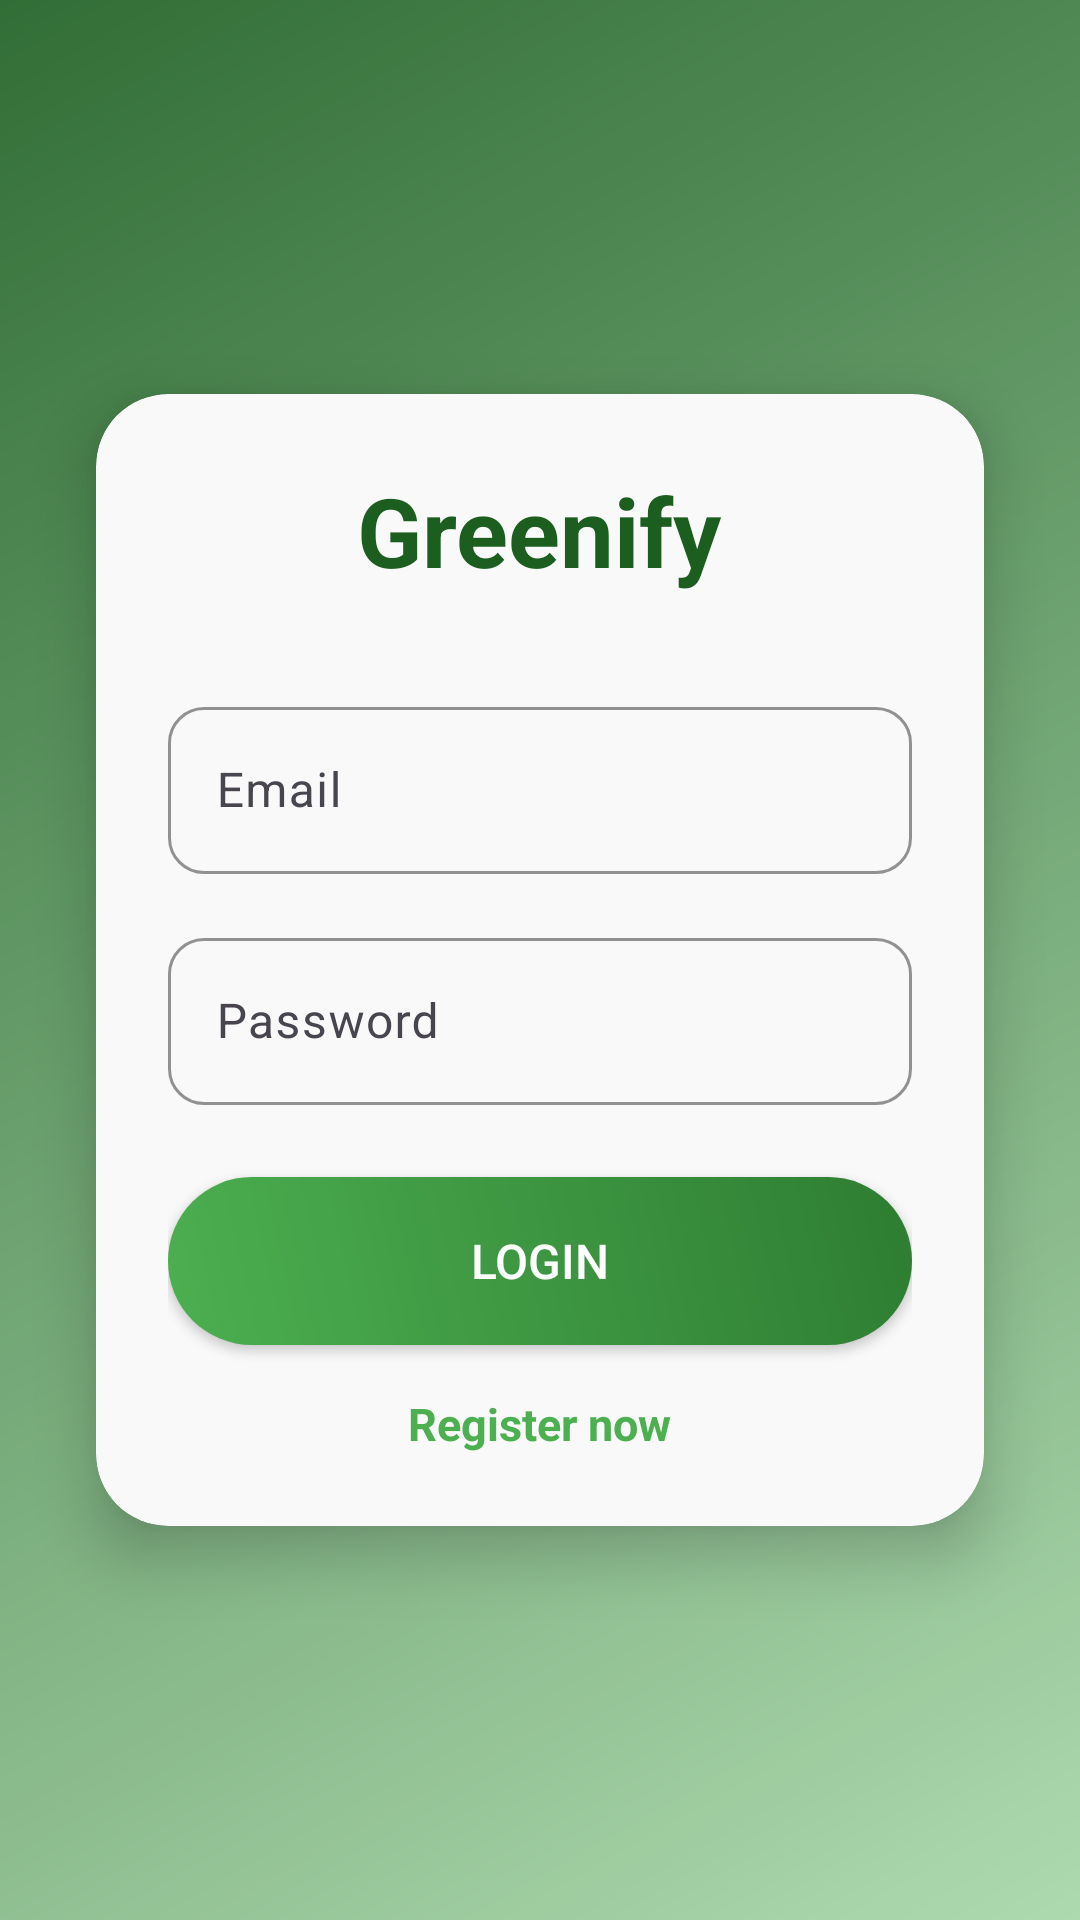

Here is an Android app screen rendered from its layout file. Give the layout XML and the strings, colors and styles it references.
<!-- AndroidManifest.xml: application theme Theme.Greenifykt -->
<!-- res/layout/activity_login.xml -->
<?xml version="1.0" encoding="utf-8"?>
<androidx.constraintlayout.widget.ConstraintLayout
    xmlns:android="http://schemas.android.com/apk/res/android"
    xmlns:app="http://schemas.android.com/apk/res-auto"
    xmlns:tools="http://schemas.android.com/tools"
    android:layout_width="match_parent"
    android:layout_height="match_parent"
    android:background="@drawable/full_gradient_background"
    tools:context=".Login">

    
    <ImageView
        android:id="@+id/overlay"
        android:layout_width="0dp"
        android:layout_height="0dp"
        android:src="@drawable/leaf_overlay"
        android:alpha="0.1"
        app:layout_constraintTop_toTopOf="parent"
        app:layout_constraintBottom_toBottomOf="parent"
        app:layout_constraintStart_toStartOf="parent"
        app:layout_constraintEnd_toEndOf="parent" />

    
    <androidx.cardview.widget.CardView
        android:id="@+id/loginCard"
        android:layout_width="0dp"
        android:layout_height="wrap_content"
        android:layout_marginHorizontal="32dp"
        android:layout_marginVertical="48dp"
        app:cardCornerRadius="24dp"
        app:cardElevation="12dp"
        app:cardBackgroundColor="#F8F9F8"
        app:layout_constraintTop_toTopOf="parent"
        app:layout_constraintBottom_toBottomOf="parent"
        app:layout_constraintStart_toStartOf="parent"
        app:layout_constraintEnd_toEndOf="parent">

        <LinearLayout
            android:layout_width="match_parent"
            android:layout_height="wrap_content"
            android:orientation="vertical"
            android:padding="24dp">

            
            <TextView
                android:id="@+id/textViewGreenify"
                android:layout_width="wrap_content"
                android:layout_height="wrap_content"
                android:text="Greenify"
                android:textSize="32sp"
                android:textStyle="bold"
                android:textColor="#1B5E20"
                android:layout_gravity="center_horizontal"
                tools:ignore="HardcodedText" />

            
            <com.google.android.material.textfield.TextInputLayout
                android:id="@+id/textInputLayoutEmail"
                android:layout_width="match_parent"
                android:layout_height="wrap_content"
                android:layout_marginTop="32dp"
                app:hintTextColor="#8D6E63"
                app:boxBackgroundMode="outline"
                app:boxCornerRadiusTopStart="12dp"
                app:boxCornerRadiusTopEnd="12dp"
                app:boxCornerRadiusBottomStart="12dp"
                app:boxCornerRadiusBottomEnd="12dp"
                app:boxStrokeColor="#4CAF50"
                app:hintAnimationEnabled="true">

                <com.google.android.material.textfield.TextInputEditText
                    android:id="@+id/email"
                    android:layout_width="match_parent"
                    android:layout_height="wrap_content"
                    android:hint="Email"
                    android:textColor="#2E7D32"
                    android:textColorHint="#8D6E63"
                    android:inputType="textEmailAddress"
                    tools:ignore="HardcodedText" />
            </com.google.android.material.textfield.TextInputLayout>

            
            <com.google.android.material.textfield.TextInputLayout
                android:id="@+id/textInputLayoutPassword"
                android:layout_width="match_parent"
                android:layout_height="wrap_content"
                android:layout_marginTop="16dp"
                app:hintTextColor="#8D6E63"
                app:boxBackgroundMode="outline"
                app:boxCornerRadiusTopStart="12dp"
                app:boxCornerRadiusTopEnd="12dp"
                app:boxCornerRadiusBottomStart="12dp"
                app:boxCornerRadiusBottomEnd="12dp"
                app:boxStrokeColor="#4CAF50"
                app:hintAnimationEnabled="true">

                <com.google.android.material.textfield.TextInputEditText
                    android:id="@+id/password"
                    android:layout_width="match_parent"
                    android:layout_height="wrap_content"
                    android:hint="Password"
                    android:textColor="#2E7D32"
                    android:textColorHint="#8D6E63"
                    android:inputType="textPassword"
                    tools:ignore="HardcodedText" />
            </com.google.android.material.textfield.TextInputLayout>

            
            <TextView
                android:id="@+id/error"
                android:layout_width="match_parent"
                android:layout_height="wrap_content"
                android:layout_marginTop="16dp"
                android:gravity="center"
                android:text="Error while logging in"
                android:textColor="#D32F2F"
                android:textSize="14sp"
                android:visibility="gone"
                tools:ignore="HardcodedText" />

            
            <ProgressBar
                android:id="@+id/loading"
                android:layout_width="wrap_content"
                android:layout_height="wrap_content"
                android:layout_marginTop="16dp"
                android:layout_gravity="center"
                android:visibility="gone" />

            
            <Button
                android:id="@+id/submit"
                android:layout_width="match_parent"
                android:layout_height="56dp"
                android:layout_marginTop="24dp"
                android:text="Login"
                android:textSize="16sp"
                android:textColor="#FFFFFF"
                android:background="@drawable/accent_button_gradient"
                android:elevation="4dp"
                tools:ignore="HardcodedText" />

            
            <TextView
                android:id="@+id/registerNow"
                android:layout_width="wrap_content"
                android:layout_height="wrap_content"
                android:layout_marginTop="16dp"
                android:layout_gravity="center"
                android:text="Register now"
                android:textSize="15sp"
                android:textStyle="bold"
                android:textColor="#4CAF50"
                tools:ignore="HardcodedText" />
        </LinearLayout>
    </androidx.cardview.widget.CardView>

</androidx.constraintlayout.widget.ConstraintLayout>
<!-- resources referenced by this layout -->
<resources>
  <!-- drawable accent_button_gradient (drawable) -->
  <?xml version="1.0" encoding="utf-8"?>
  
  <shape xmlns:android="http://schemas.android.com/apk/res/android">
      <gradient
          android:startColor="#4CAF50"
          android:endColor="#2E7D32"
          android:angle="45" />
      <corners android:radius="28dp" />
  </shape>
  <!-- drawable full_gradient_background (drawable) -->
  <?xml version="1.0" encoding="utf-8"?>
  
  <shape xmlns:android="http://schemas.android.com/apk/res/android">
      <gradient
          android:startColor="#A5D6A7"
          android:endColor="#1B5E20"
          android:angle="135" />
  </shape>
  <!-- drawable leaf_overlay (drawable) -->
  <?xml version="1.0" encoding="utf-8"?>
  
  <shape xmlns:android="http://schemas.android.com/apk/res/android">
      <solid android:color="#FFFFFF" />
      <corners android:radius="0dp" />
  </shape>
  <style name="Theme.Greenifykt" parent="Base.Theme.Greenifykt" />
  <style name="Base.Theme.Greenifykt" parent="Theme.Material3.DayNight.NoActionBar">
          
          
      </style>
</resources>
